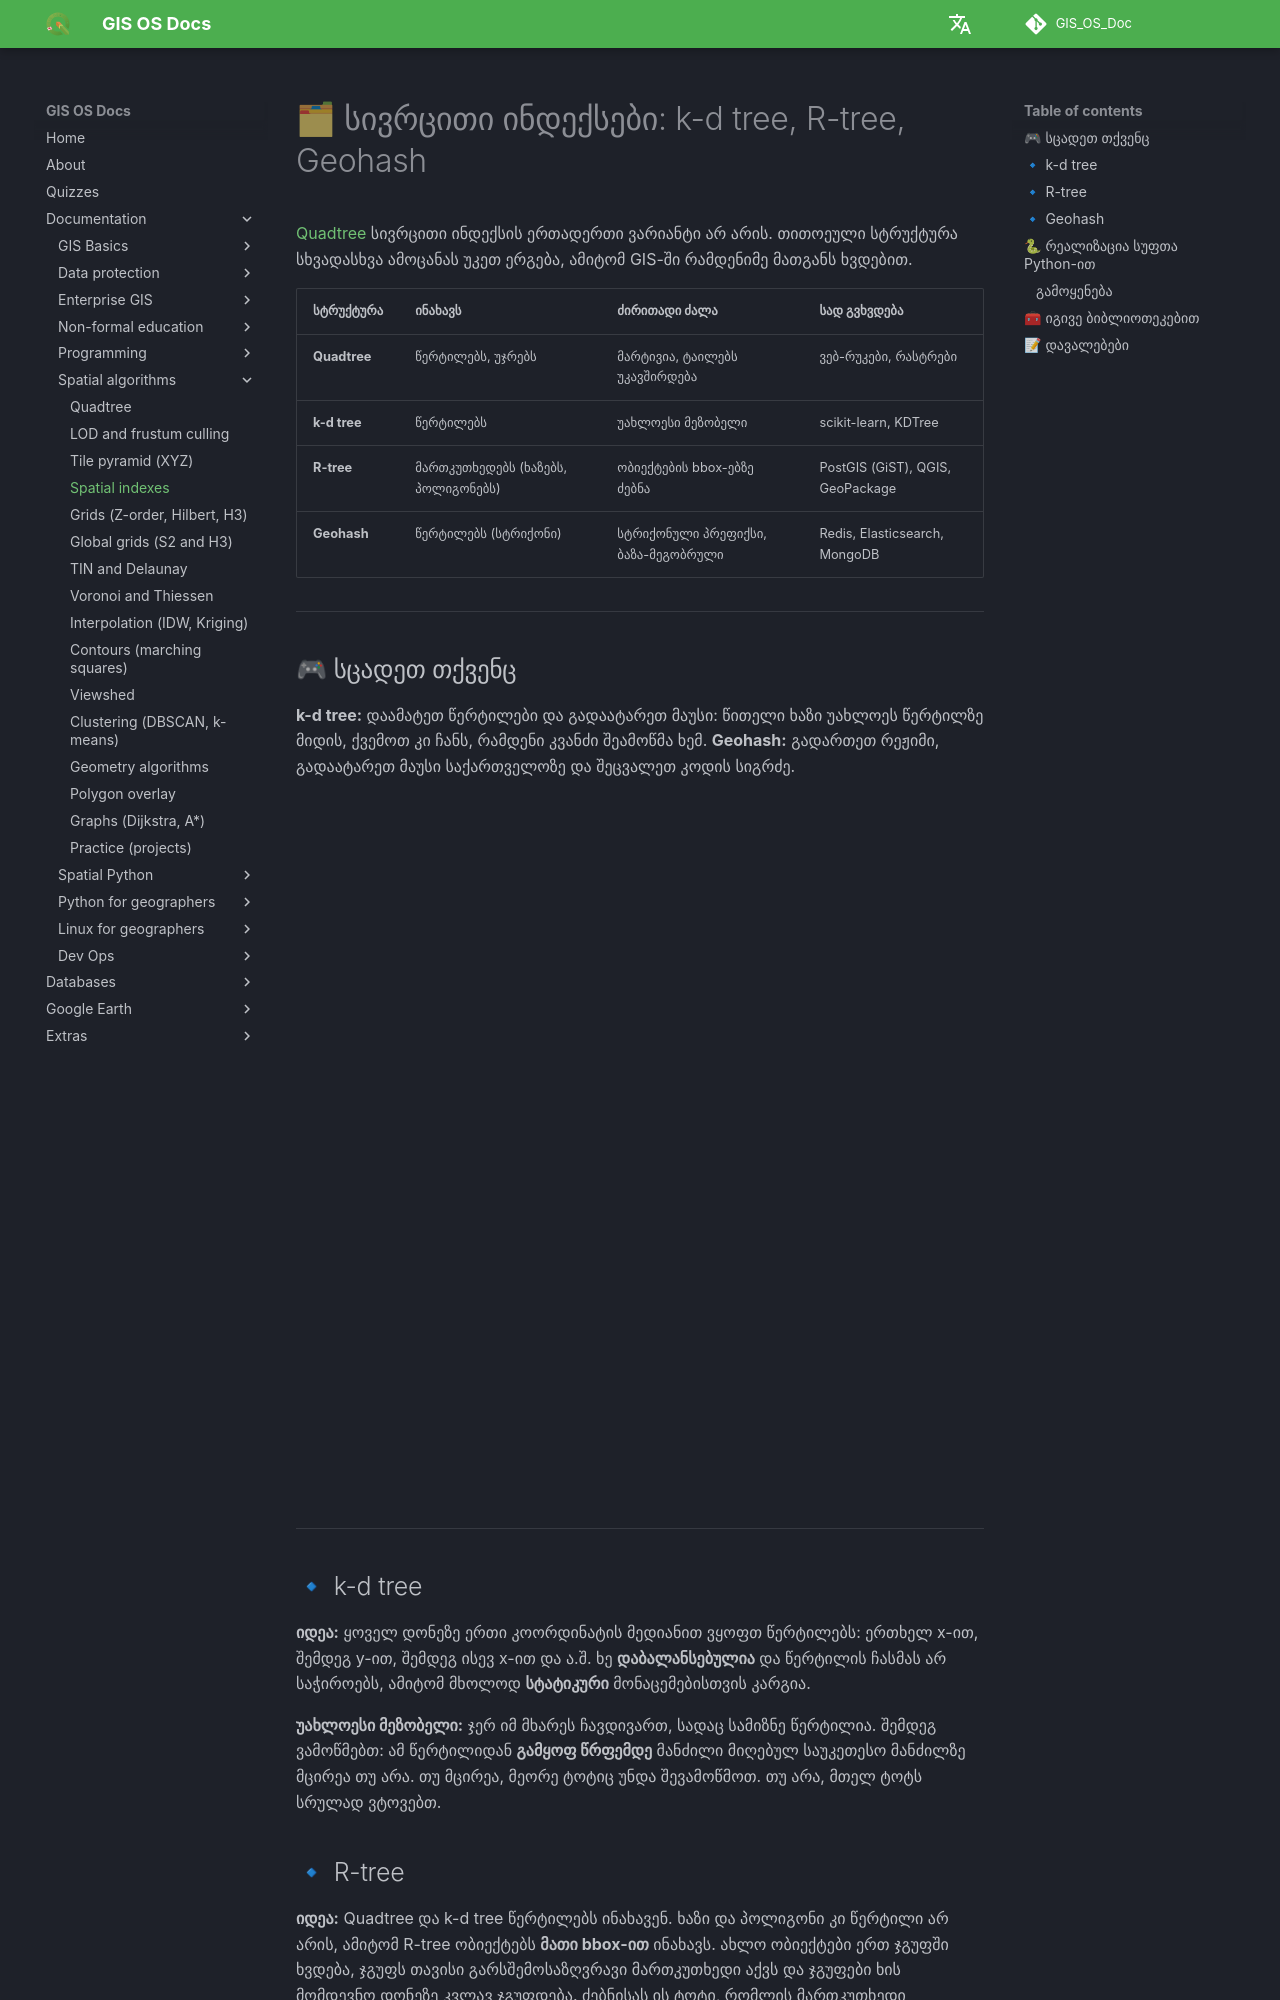

repository: GIS-Edu-Georgia/GIS_OS_Doc · page: en/Programming/Spatial_algorithms/spatial_indexes/index.html · generator: mkdocs

# 🗂 სივრცითი ინდექსები: k-d tree, R-tree, Geohash

[Quadtree](quadtree.md) სივრცითი ინდექსის ერთადერთი ვარიანტი არ არის. თითოეული სტრუქტურა სხვადასხვა ამოცანას უკეთ ერგება, ამიტომ GIS-ში რამდენიმე მათგანს ხვდებით.

| სტრუქტურა | ინახავს | ძირითადი ძალა | სად გვხვდება |
|---|---|---|---|
| **Quadtree** | წერტილებს, უჯრებს | მარტივია, ტაილებს უკავშირდება | ვებ-რუკები, რასტრები |
| **k-d tree** | წერტილებს | უახლოესი მეზობელი | scikit-learn, KDTree |
| **R-tree** | მართკუთხედებს (ხაზებს, პოლიგონებს) | ობიექტების bbox-ებზე ძებნა | PostGIS (GiST), QGIS, GeoPackage |
| **Geohash** | წერტილებს (სტრიქონი) | სტრიქონული პრეფიქსი, ბაზა-მეგობრული | Redis, Elasticsearch, MongoDB |

---

## 🎮 სცადეთ თქვენც

**k-d tree:** დაამატეთ წერტილები და გადაატარეთ მაუსი: წითელი ხაზი უახლოეს წერტილზე მიდის, ქვემოთ კი ჩანს, რამდენი კვანძი შეამოწმა ხემ. **Geohash:** გადართეთ რეჟიმი, გადაატარეთ მაუსი საქართველოზე და შეცვალეთ კოდის სიგრძე.

<iframe src="../widgets/indexes.html" title="k-d tree და Geohash-ის ინტერაქტიული დემო" style="width:100%;height:700px;border:0" loading="lazy"></iframe>

---

## 🔹 k-d tree

**იდეა:** ყოველ დონეზე ერთი კოორდინატის მედიანით ვყოფთ წერტილებს: ერთხელ x-ით, შემდეგ y-ით, შემდეგ ისევ x-ით და ა.შ. ხე **დაბალანსებულია** და წერტილის ჩასმას არ საჭიროებს, ამიტომ მხოლოდ **სტატიკური** მონაცემებისთვის კარგია.

**უახლოესი მეზობელი:** ჯერ იმ მხარეს ჩავდივართ, სადაც სამიზნე წერტილია. შემდეგ ვამოწმებთ: ამ წერტილიდან **გამყოფ წრფემდე** მანძილი მიღებულ საუკეთესო მანძილზე მცირეა თუ არა. თუ მცირეა, მეორე ტოტიც უნდა შევამოწმოთ. თუ არა, მთელ ტოტს სრულად ვტოვებთ.

## 🔹 R-tree

**იდეა:** Quadtree და k-d tree წერტილებს ინახავენ. ხაზი და პოლიგონი კი წერტილი არ არის, ამიტომ R-tree ობიექტებს **მათი bbox-ით** ინახავს. ახლო ობიექტები ერთ ჯგუფში ხვდება, ჯგუფს თავისი გარსშემოსაზღვრავი მართკუთხედი აქვს და ჯგუფები ხის მომდევნო დონეზე კვლავ ჯგუფდება. ძებნისას ის ტოტი, რომლის მართკუთხედი საძიებელს არ კვეთს, გამოიტოვება.

ქვემოთ **STR** (Sort-Tile-Recursive) გზით აგებული ხეა: მონაცემებს x-ით ვახარისხებთ, ვჭრით ვერტიკალურ ზოლებად, ზოლს y-ით ვახარისხებთ და თითო 8 ობიექტს ვაჯგუფებთ.

!!! info "R-tree გრძელვადიანი ინდექსია"
    ეს რეალიზაცია მთლიანად მონაცემთა აგების ბოლოს იშენება. რეალური სისტემები (PostGIS, QGIS) R-tree-ს დინამიურად ავსებენ და ამისთვის უფრო რთულ ალგორითმებს იყენებენ, თუმცა დაძებნის პრინციპი იგივეა.

## 🔹 Geohash

**იდეა:** დედამიწა იყოფა ბადედ, რომლის ყოველი უჯრა **სტრიქონით** აღინიშნება. კოდის თითო სიმბოლო უჯრას 32 ნაწილად ყოფს. ორი წერტილი, რომელთა გეოჰეშებს **საერთო პრეფიქსი** აქვს, ახლოს არიან. ამიტომ ახლო წერტილების ძებნა ჩვეულებრივ ტექსტურ ინდექსზე `LIKE 'szrv%'` ძიებად იქცევა.

| სიგრძე | უჯრის ზომა (დაახლოებით) |
|---|---|
| 3 | 156 × 156 კმ |
| 4 | 39 × 19.5 კმ |
| 5 | 4.9 × 4.9 კმ |
| 6 | 1.2 × 0.6 კმ |
| 8 | 38 × 19 მ |

!!! warning "საზღვრის პრობლემა"
    ორი წერტილი შეიძლება ფიზიკურად ერთმანეთის გვერდით იყოს, მაგრამ უჯრის საზღვრის სხვადასხვა მხარეს და სრულიად განსხვავებული გეოჰეში ჰქონდეს. ამიტომ ახლო წერტილებისთვის ყოველთვის საჭიროა **8 მეზობელი უჯრის** შემოწმება (`gh_neighbors`).

---
